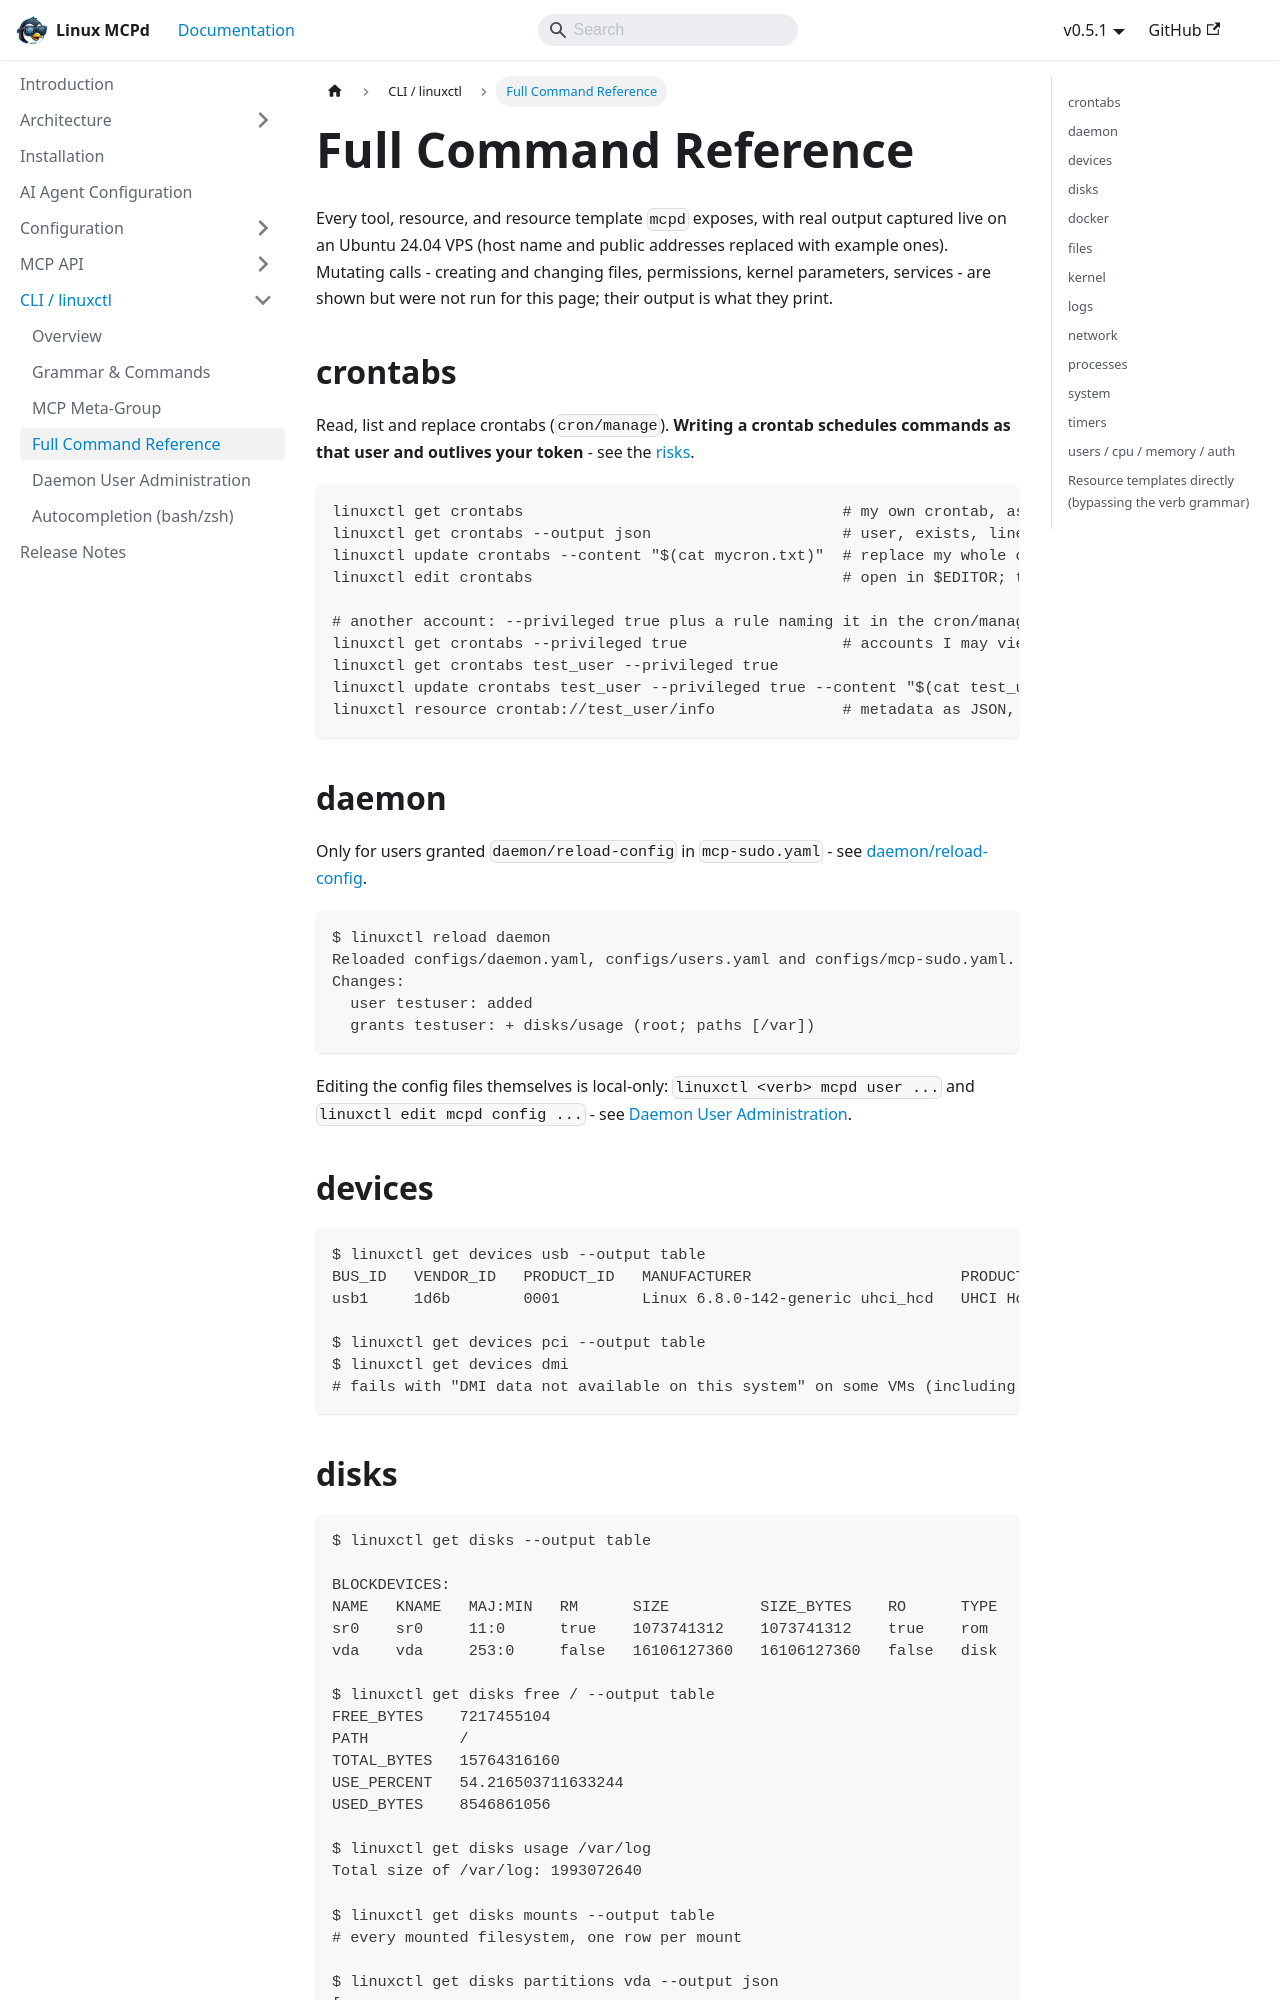

repository: nucleusv/linux-mcp-daemon · page: linuxctl/command-reference/index.html · generator: docusaurus

---
sidebar_label: 'Full Command Reference'
sidebar_position: 4
---

# Full Command Reference

Every tool, resource, and resource template `mcpd` exposes, with real output captured live on an Ubuntu 24.04 VPS (host name and public addresses replaced with example ones). Mutating calls - creating and changing files, permissions, kernel parameters, services - are shown but were not run for this page; their output is what they print.

## crontabs

Read, list and replace crontabs (`cron/manage`). **Writing a crontab schedules commands as that user and outlives your token** - see the [risks](../configuration/permissions-and-risks#crontabs).

```bash
linuxctl get crontabs                                   # my own crontab, as `crontab -l` prints it
linuxctl get crontabs --output json                     # user, exists, lines, jobs, bytes, sha256, content
linuxctl update crontabs --content "$(cat mycron.txt)"  # replace my whole crontab
linuxctl edit crontabs                                  # open in $EDITOR; the write is refused if it changed meanwhile

# another account: --privileged true plus a rule naming it in the cron/manage grant
linuxctl get crontabs --privileged true                 # accounts I may view that have a crontab
linuxctl get crontabs test_user --privileged true
linuxctl update crontabs test_user --privileged true --content "$(cat test_user.cron)"
linuxctl resource crontab://test_user/info              # metadata as JSON, same rules
```

## daemon

Only for users granted `daemon/reload-config` in `mcp-sudo.yaml` - see [daemon/reload-config](../mcp-api/tools/daemon/reload-config).

```bash
$ linuxctl reload daemon
Reloaded configs/daemon.yaml, configs/users.yaml and configs/mcp-sudo.yaml.
Changes:
  user testuser: added
  grants testuser: + disks/usage (root; paths [/var])
```

Editing the config files themselves is local-only: `linuxctl <verb> mcpd user ...` and `linuxctl edit mcpd config ...` - see [Daemon User Administration](./mcpd-admin).

## devices

```bash
$ linuxctl get devices usb --output table
BUS_ID   VENDOR_ID   PRODUCT_ID   MANUFACTURER                       PRODUCT
usb1     1d6b        0001         Linux 6.8.0-142-generic uhci_hcd   UHCI Host Controller

$ linuxctl get devices pci --output table
$ linuxctl get devices dmi
# fails with "DMI data not available on this system" on some VMs (including this one) - a real environmental limitation, not a bug
```
